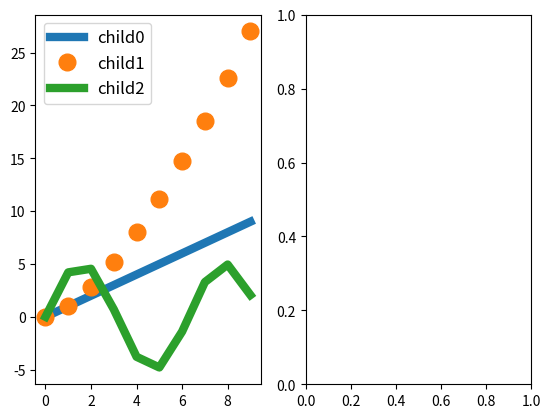

Write the Python code that produced this figure.
""" Module to add interactivity to matplotlib legends"""
import matplotlib
import matplotlib.pyplot as plt
import numpy as np
from matplotlib.widgets import TextBox
coords = None
legn = None

def add_interactivity(legend=None, lines=None, fig=None, lines2=None, ncol=1, loc=0, ax=None, nodrag=False, legsize=12):
    """
    Function to add basic interactivity to an axes

    - with any button pressed on the legend outside a legend line, drag and drop
    - press the left mouse button on top of a legend line to toggle it off/ on
    - down/ up while pressing left button, de-/increases marker size/ line width
    - right mouse button on top of legend line (not label) to bring it to front
    - middle button on top of legend line to open textbox to enter line name

    Parameters:
    ------------
    (legend: legend handle
        a specific already existing legend can be passed. If none, a new legend
        is created)
    (lines: list of line handles
        a list of line handles corresponding to the legend. If None, all lines
        that are currently present in the plot are extracted. This can lead to
        problems if the legend that is passed does not contain all lines that
        are extracted)
    (fig: figure handle
        if None, the figure is assumed to be the figure of the axes supplied, or
        if no axis is supplied, the figure of the current active axis)
    (lines2: list of line handles
        instead of binding a legend to the lines in a figure, lines from another
        axis are made clickable)
    (ncol: integer
        number of columns in which to distribute the legend)
    (loc: integer
        passed to the legend creation. 0 for "best", see matplotlib.pylot.legend
        "loc" for help on parameters.
    (ax: axis handle
        axes to make interactive
    (nodrag: bool
        enable/ disable draggable legend
    (legsize: int
        font size of legend label

    """
    if fig is None:
        fig = plt.gcf()
    if ax is None:
        ax = plt.gca()
    if lines is None:
        lines = ax.get_lines()
        all_indices = []
        for iidd, line in enumerate(lines):
            if len(line.get_data()[0]) == 0 and not line.get_visible():
                all_indices.append(iidd)
        for in_iidd in all_indices[::-1]:
            _ = lines.pop(in_iidd)
    for line in lines:
        if line.get_label()[0] == "_":
            line.set_label(line.get_label()[1:])
    if legend is None:
        legend = ax.legend(loc=loc, ncol=ncol, prop={"size": legsize})
    if not nodrag:
        if int(matplotlib.__version__[0]) >= 3:
            legend.set_draggable(True)
        else:
            legend.draggable(True)
    linedic = {}
    for legline, line, text in zip(legend.get_lines(), lines, legend.get_texts()):
        if legline.get_linestyle() == "None":
            legline.set_linewidth(0)
            legline.set_linestyle("-")
        linedic[legline] = (line, text)
        legline.set_picker(5)
    if lines2 is not None:
        for line2, line in zip(lines2, lines):
            linedic[line2] = (line, " ")
            line2.set_picker(5)

    def onpick(event):
        """
        function to be called on click (left, middle, right) on an artist
        """
        leg = event.artist
        # print(event, event.mouseevent.button, leg, leg.get_label())
        try:
            (plotline, mtext) = linedic[leg]
            isline = True
        except:
            isline = False
            plotline = None
            mtext = None
        if event.mouseevent.button == 3 and isline:
            maxordernow = np.nanmax(
                np.array([linedic[ll][0].get_zorder() for ll in linedic]))
            plotline.set_zorder(maxordernow + 1)
            legend.set_zorder(maxordernow + 2)
        elif event.mouseevent.button == 1 and isline:
            if event.mouseevent.key is None:
                vis = not plotline.get_visible()
                plotline.set_visible(vis)
                if vis:
                    leg.set_alpha(1.0)
                    plotline.set_alpha(1.0)
                    leg._legmarker.set_alpha(1.0)  # for markers
                    mtext.set_visible(True)
                else:
                    mtext.set_visible(False)
                    leg.set_alpha(0.1)
                    plotline.set_alpha(0.0)  # for markers
                    leg._legmarker.set_alpha(0.1)  # for markers
                    leg.get_label()
            else:
                lw = leg.get_linewidth()
                ms = leg._legmarker.get_markersize()
                if event.mouseevent.key == "up":
                    if lw > 0:
                        leg.set_linewidth(lw + 1)
                        plotline.set_linewidth(lw + 1)
                    leg._legmarker.set_markersize(ms + 1)
                    plotline.set_markersize(ms + 1)
                elif event.mouseevent.key == "down":
                    if lw > 1:
                        leg.set_linewidth(lw - 1)
                        plotline.set_linewidth(lw - 1)
                    if ms > 1:
                        leg._legmarker.set_markersize(ms - 1)
                        plotline.set_markersize(ms - 1)
        elif event.mouseevent.button == 2 and isline and not nodrag:
            print("Type the new label in the box")

            def submit(stext):
                print("you typed", stext)
                mtext.set_text(stext)
                ax2.remove()
                fig.canvas.draw()
                text_box.disconnect_events()
            ax2 = plt.axes([0.12, 0.05, 0.78, 0.075])
            text_box = TextBox(ax2, 'new leg ', initial="")
            text_box.on_submit(submit)
        elif event.mouseevent.key == "left" and not isline and event.mouseevent.button == 1:
            if leg.parent == ax:
                if legend.texts[0].get_fontsize() > 1:
                    legend.texts[0].set_fontsize(legend.texts[0].get_fontsize()-1)
        elif event.mouseevent.key == "right" and not isline and event.mouseevent.button == 1:
            if leg.parent == ax:
                legend.texts[0].set_fontsize(legend.texts[0].get_fontsize()+1)
        fig.canvas.draw()
    _ = fig.canvas.mpl_connect('pick_event', onpick)

def add_ai_toall():
    '''
    add interactive legend to all axes in all open figures
    '''
    for mfignum in plt.get_fignums():
        mfig = plt.figure(mfignum)
        for ax in mfig.axes:
            add_interactivity(fig=mfig, ncol=1, loc=0, ax=ax, nodrag=False, legsize=10)

def enable_copy_paste():
    '''
    Function to call after plots are created to be able to copy paste line plots

    A pick event on lines is activated and will copy the line data if 'c' is
    pressed when the line is selected.

    Clicking in any axes that was already present before this function had been
    called, and clicking again while pressing 'v' will add the currently copied
    plot
    '''
    print("to copy a line, click the right mouse button on a line")
    print("to paste, press the middle mouse button in an axes")
    global coords, legn
    def onpick(event):
        global coords, legn, artist
        artist = event.artist
        if event.mouseevent.button == 3 and type(artist) != matplotlib.legend.Legend:
            try:
                leglines = event.artist.axes.get_legend().get_lines()
            except AttributeError:
                leglines = []
            if not artist in leglines:
                coords = artist.get_data()
                legn = artist.get_label()
                print("copied ",legn)
            else:
                pass
        else:
            pass
    def onclick(event):
        global coords, legn
        if event.button == 2:
            print("pasted ", legn)
            print("coordrange x: ", np.nanmin(coords[0]), np.nanmax(coords[0]))
            print("coordrange y: ", np.nanmin(coords[1]), np.nanmax(coords[1]))
            ax = event.inaxes
            ax.plot(coords[0], coords[1], label=legn)
            ax.figure.canvas.draw()
    for mfignum in plt.get_fignums():
        mfig = plt.figure(mfignum)
        for ax in mfig.axes:
            for lin in ax.lines:
                lin.set_picker(5)
        d = mfig.canvas.mpl_connect("pick_event", onpick)
        f = mfig.canvas.mpl_connect('button_press_event', onclick)

def main():
    fig, ax = plt.subplots(1,2)
    ax[0].plot(np.arange(10), lw=6)
    ax[0].plot(np.arange(10) ** 1.5, 'o', ms=12)
    ax[0].plot(np.sin(np.arange(10)) * 5, lw=6)
    print(
        "This is a simple plot to which interactivity has been added:\n",
        " \n",
        "* with any button pressed on the legend outside a legend line, you can drag and drop the legend\n",
        "* press the left mouse button on top of a legend line to turn it off/ on\n",
        "* down/ up arrows holding while pressing left button, de-/increases marker size and line width\n",
        "* press the right mouse button on top of a legend line (not label) to bring it to the front\n",
        "* press the middle mouse button on top of a legend line to open a textbox\n",
        "  in this text box, write the new label for that line, then press enter\n",
        "* press left/ right arrows while pressing left mouse button to in/de crease text size\n",
        "    New features: \n",
        "* a right mouse click on a line in the left plot copies the data.\n",
        "* click middle button in the right plot to paste it.\n")
    add_interactivity(ax=ax[0])
    enable_copy_paste()
    plt.show()


if __name__ == "__main__":
    main()
